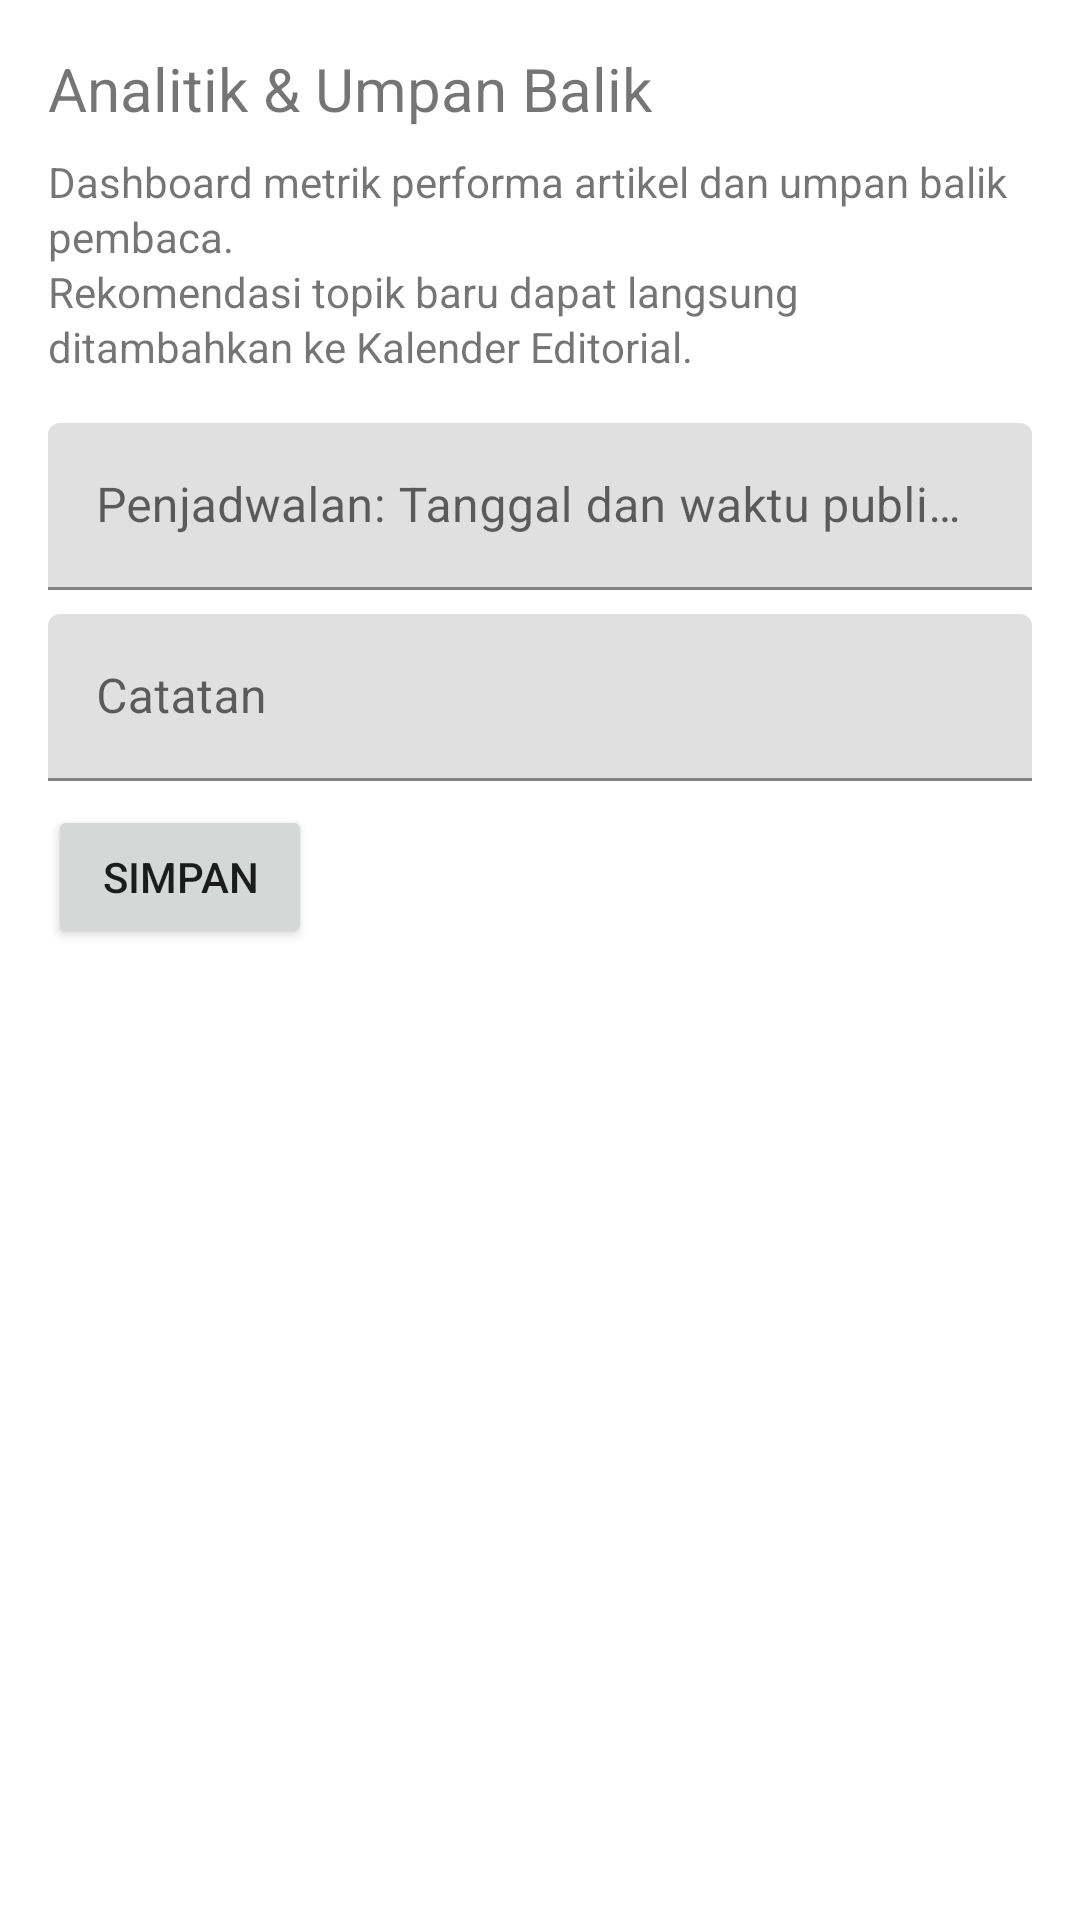

Write the Android layout XML for this screen, with the resource values it uses.
<!-- AndroidManifest.xml: application theme Theme.MaterialComponents.DayNight.DarkActionBar -->
<!-- res/layout/activity_analytics_dashboard.xml -->
<?xml version="1.0" encoding="utf-8"?>
<ScrollView xmlns:android="http://schemas.android.com/apk/res/android"
    android:layout_width="match_parent"
    android:layout_height="match_parent">

    <LinearLayout
        android:orientation="vertical"
        android:layout_width="match_parent"
        android:layout_height="wrap_content"
        android:padding="16dp">

        <TextView
            android:text="@string/feature_analytics"
            android:textSize="20sp"
            android:layout_width="wrap_content"
            android:layout_height="wrap_content"
            android:paddingBottom="8dp" />

        <TextView
            android:text="@string/desc_analytics_dashboard"
            android:layout_width="match_parent"
            android:layout_height="wrap_content"
            android:lineSpacingExtra="2dp" />

        <com.google.android.material.textfield.TextInputLayout
            android:layout_width="match_parent"
            android:layout_height="wrap_content"
            android:hint="@string/hint_date"
            android:layout_marginTop="16dp">

            <com.google.android.material.textfield.TextInputEditText
                android:id="@+id/editDate"
                android:layout_width="match_parent"
                android:layout_height="wrap_content"
                android:focusable="false"
                android:clickable="true" />
        </com.google.android.material.textfield.TextInputLayout>

        <com.google.android.material.textfield.TextInputLayout
            android:layout_width="match_parent"
            android:layout_height="wrap_content"
            android:hint="@string/hint_notes"
            android:layout_marginTop="8dp">

            <com.google.android.material.textfield.TextInputEditText
                android:id="@+id/editNotes"
                android:layout_width="match_parent"
                android:layout_height="wrap_content" />
        </com.google.android.material.textfield.TextInputLayout>

        <Button
            android:id="@+id/buttonSave"
            android:layout_width="wrap_content"
            android:layout_height="wrap_content"
            android:text="@string/action_save"
            android:layout_marginTop="8dp" />
    </LinearLayout>
</ScrollView>
<!-- resources referenced by this layout -->
<resources>
  <string name="action_save">Simpan</string>
  <string name="desc_analytics_dashboard">Dashboard metrik performa artikel dan umpan balik pembaca.\nRekomendasi topik baru dapat langsung ditambahkan ke Kalender Editorial.</string>
  <string name="feature_analytics">Analitik &amp; Umpan Balik</string>
  <string name="hint_date">Penjadwalan: Tanggal dan waktu publikasi yang direncanakan</string>
  <string name="hint_notes">Catatan</string>
</resources>
